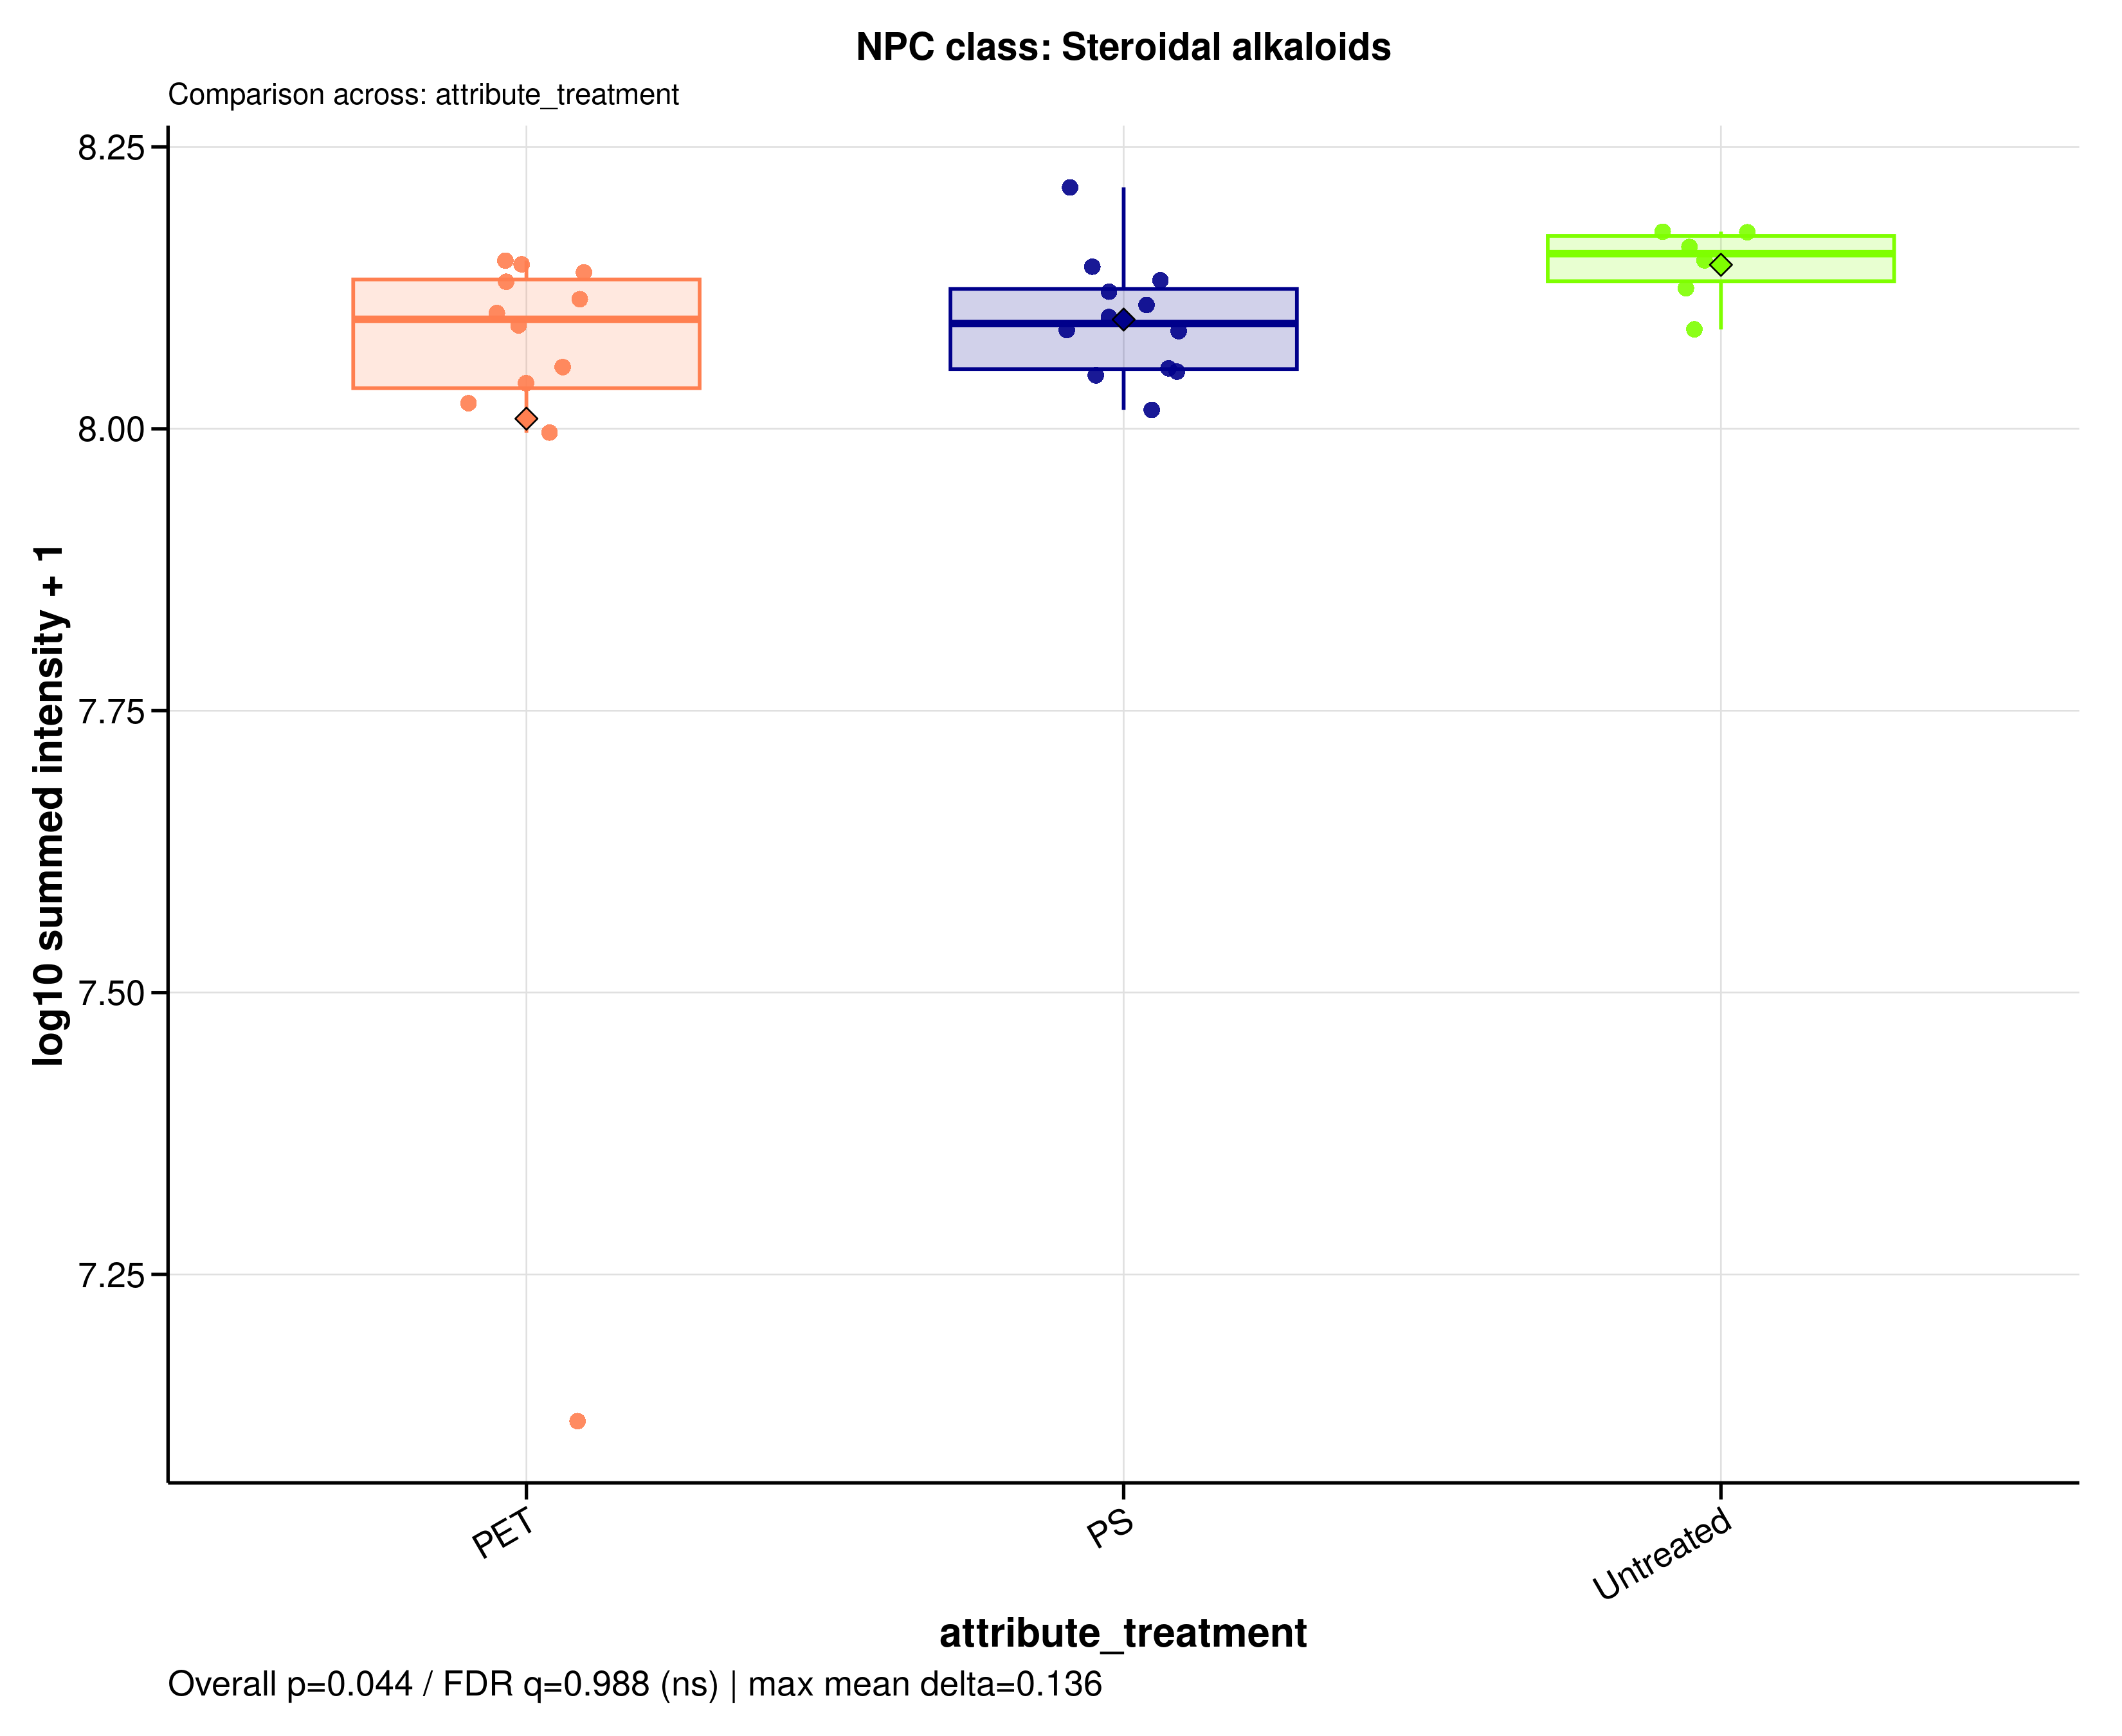

The file beside this chart, header and first rows:
sample_id	group	data_source	npc_level	npc_term	npc_label	npc_plot_label	npc_pathway	npc_superclass	npc_class	n_features	summed_intensity	plot_intensity	npc_overall_test	npc_overall_p_value	npc_overall_q_value	npc_overall_significance	npc_max_mean_difference	npc_max_median_difference
A549_110626_PET05	PET	raw	class	Steroidal alkaloids	NPC class: Steroidal alkaloids	Steroidal alkaloids	Alkaloids x Terpenoids	Pseudoalkaloids (transamidation)	Steroidal alkaloids	13	109756270	8.04	kruskal_wallis	0.044	0.9884	ns	0.1365	0.06196
A549_110626_PET100	PET	raw	class	Steroidal alkaloids	NPC class: Steroidal alkaloids	Steroidal alkaloids	Alkaloids x Terpenoids	Pseudoalkaloids (transamidation)	Steroidal alkaloids	13	113436071	8.055	kruskal_wallis	0.044	0.9884	ns	0.1365	0.06196
A549_110626_PS05	PS	raw	class	Steroidal alkaloids	NPC class: Steroidal alkaloids	Steroidal alkaloids	Alkaloids x Terpenoids	Pseudoalkaloids (transamidation)	Steroidal alkaloids	13	132304181	8.122	kruskal_wallis	0.044	0.9884	ns	0.1365	0.06196
A549_110626_PS100	PS	raw	class	Steroidal alkaloids	NPC class: Steroidal alkaloids	Steroidal alkaloids	Alkaloids x Terpenoids	Pseudoalkaloids (transamidation)	Steroidal alkaloids	13	111544501	8.047	kruskal_wallis	0.044	0.9884	ns	0.1365	0.06196
A549_110626_untreated	Untreated	raw	class	Steroidal alkaloids	NPC class: Steroidal alkaloids	Steroidal alkaloids	Alkaloids x Terpenoids	Pseudoalkaloids (transamidation)	Steroidal alkaloids	13	133280674	8.125	kruskal_wallis	0.044	0.9884	ns	0.1365	0.06196
A549_180626_PET05	PET	raw	class	Steroidal alkaloids	NPC class: Steroidal alkaloids	Steroidal alkaloids	Alkaloids x Terpenoids	Pseudoalkaloids (transamidation)	Steroidal alkaloids	13	99218965	7.997	kruskal_wallis	0.044	0.9884	ns	0.1365	0.06196
A549_180626_PET100	PET	raw	class	Steroidal alkaloids	NPC class: Steroidal alkaloids	Steroidal alkaloids	Alkaloids x Terpenoids	Pseudoalkaloids (transamidation)	Steroidal alkaloids	13	135009820	8.13	kruskal_wallis	0.044	0.9884	ns	0.1365	0.06196
A549_180626_PS05	PS	raw	class	Steroidal alkaloids	NPC class: Steroidal alkaloids	Steroidal alkaloids	Alkaloids x Terpenoids	Pseudoalkaloids (transamidation)	Steroidal alkaloids	13	113135464	8.054	kruskal_wallis	0.044	0.9884	ns	0.1365	0.06196
A549_180626_PS100	PS	raw	class	Steroidal alkaloids	NPC class: Steroidal alkaloids	Steroidal alkaloids	Alkaloids x Terpenoids	Pseudoalkaloids (transamidation)	Steroidal alkaloids	13	128749346	8.11	kruskal_wallis	0.044	0.9884	ns	0.1365	0.06196
A549_180626_untreated	Untreated	raw	class	Steroidal alkaloids	NPC class: Steroidal alkaloids	Steroidal alkaloids	Alkaloids x Terpenoids	Pseudoalkaloids (transamidation)	Steroidal alkaloids	13	149404660	8.174	kruskal_wallis	0.044	0.9884	ns	0.1365	0.06196
A549_210626_PET05	PET	raw	class	Steroidal alkaloids	NPC class: Steroidal alkaloids	Steroidal alkaloids	Alkaloids x Terpenoids	Pseudoalkaloids (transamidation)	Steroidal alkaloids	13	105393236	8.023	kruskal_wallis	0.044	0.9884	ns	0.1365	0.06196
A549_210626_PET100	PET	raw	class	Steroidal alkaloids	NPC class: Steroidal alkaloids	Steroidal alkaloids	Alkaloids x Terpenoids	Pseudoalkaloids (transamidation)	Steroidal alkaloids	13	130302782	8.115	kruskal_wallis	0.044	0.9884	ns	0.1365	0.06196
A549_210626_PS05	PS	raw	class	Steroidal alkaloids	NPC class: Steroidal alkaloids	Steroidal alkaloids	Alkaloids x Terpenoids	Pseudoalkaloids (transamidation)	Steroidal alkaloids	13	122355063	8.088	kruskal_wallis	0.044	0.9884	ns	0.1365	0.06196
A549_210626_PS100	PS	raw	class	Steroidal alkaloids	NPC class: Steroidal alkaloids	Steroidal alkaloids	Alkaloids x Terpenoids	Pseudoalkaloids (transamidation)	Steroidal alkaloids	13	125619512	8.099	kruskal_wallis	0.044	0.9884	ns	0.1365	0.06196
A549_210626_untreated	Untreated	raw	class	Steroidal alkaloids	NPC class: Steroidal alkaloids	Steroidal alkaloids	Alkaloids x Terpenoids	Pseudoalkaloids (transamidation)	Steroidal alkaloids	13	122502212	8.088	kruskal_wallis	0.044	0.9884	ns	0.1365	0.06196
MDM_160526_PET05	PET	raw	class	Steroidal alkaloids	NPC class: Steroidal alkaloids	Steroidal alkaloids	Alkaloids x Terpenoids	Pseudoalkaloids (transamidation)	Steroidal alkaloids	13	137673726	8.139	kruskal_wallis	0.044	0.9884	ns	0.1365	0.06196
MDM_160526_PET100	PET	raw	class	Steroidal alkaloids	NPC class: Steroidal alkaloids	Steroidal alkaloids	Alkaloids x Terpenoids	Pseudoalkaloids (transamidation)	Steroidal alkaloids	13	123502624	8.092	kruskal_wallis	0.044	0.9884	ns	0.1365	0.06196
MDM_160526_PS05	PS	raw	class	Steroidal alkaloids	NPC class: Steroidal alkaloids	Steroidal alkaloids	Alkaloids x Terpenoids	Pseudoalkaloids (transamidation)	Steroidal alkaloids	13	139258656	8.144	kruskal_wallis	0.044	0.9884	ns	0.1365	0.06196
MDM_160526_PS100	PS	raw	class	Steroidal alkaloids	NPC class: Steroidal alkaloids	Steroidal alkaloids	Alkaloids x Terpenoids	Pseudoalkaloids (transamidation)	Steroidal alkaloids	13	103925707	8.017	kruskal_wallis	0.044	0.9884	ns	0.1365	0.06196
MDM_160526_untreated	Untreated	raw	class	Steroidal alkaloids	NPC class: Steroidal alkaloids	Steroidal alkaloids	Alkaloids x Terpenoids	Pseudoalkaloids (transamidation)	Steroidal alkaloids	13	149583250	8.175	kruskal_wallis	0.044	0.9884	ns	0.1365	0.06196
MDM_A_190626_PET05	PET	raw	class	Steroidal alkaloids	NPC class: Steroidal alkaloids	Steroidal alkaloids	Alkaloids x Terpenoids	Pseudoalkaloids (transamidation)	Steroidal alkaloids	13	13180357	7.12	kruskal_wallis	0.044	0.9884	ns	0.1365	0.06196
MDM_A_190626_PET100	PET	raw	class	Steroidal alkaloids	NPC class: Steroidal alkaloids	Steroidal alkaloids	Alkaloids x Terpenoids	Pseudoalkaloids (transamidation)	Steroidal alkaloids	13	126668457	8.103	kruskal_wallis	0.044	0.9884	ns	0.1365	0.06196
MDM_A_190626_PS05	PS	raw	class	Steroidal alkaloids	NPC class: Steroidal alkaloids	Steroidal alkaloids	Alkaloids x Terpenoids	Pseudoalkaloids (transamidation)	Steroidal alkaloids	13	112413409	8.051	kruskal_wallis	0.044	0.9884	ns	0.1365	0.06196
MDM_A_190626_PS100	PS	raw	class	Steroidal alkaloids	NPC class: Steroidal alkaloids	Steroidal alkaloids	Alkaloids x Terpenoids	Pseudoalkaloids (transamidation)	Steroidal alkaloids	13	122083651	8.087	kruskal_wallis	0.044	0.9884	ns	0.1365	0.06196
MDM_A_190626_untreated	Untreated	raw	class	Steroidal alkaloids	NPC class: Steroidal alkaloids	Steroidal alkaloids	Alkaloids x Terpenoids	Pseudoalkaloids (transamidation)	Steroidal alkaloids	13	144944255	8.161	kruskal_wallis	0.044	0.9884	ns	0.1365	0.06196
MDM_B_120626_PS05	PS	raw	class	Steroidal alkaloids	NPC class: Steroidal alkaloids	Steroidal alkaloids	Alkaloids x Terpenoids	Pseudoalkaloids (transamidation)	Steroidal alkaloids	13	135440372	8.132	kruskal_wallis	0.044	0.9884	ns	0.1365	0.06196
MDM_B_190626_PET05	PET	raw	class	Steroidal alkaloids	NPC class: Steroidal alkaloids	Steroidal alkaloids	Alkaloids x Terpenoids	Pseudoalkaloids (transamidation)	Steroidal alkaloids	13	140985090	8.149	kruskal_wallis	0.044	0.9884	ns	0.1365	0.06196
MDM_B_190626_PET100	PET	raw	class	Steroidal alkaloids	NPC class: Steroidal alkaloids	Steroidal alkaloids	Alkaloids x Terpenoids	Pseudoalkaloids (transamidation)	Steroidal alkaloids	13	139905051	8.146	kruskal_wallis	0.044	0.9884	ns	0.1365	0.06196
MDM_B_190626_PS100	PS	raw	class	Steroidal alkaloids	NPC class: Steroidal alkaloids	Steroidal alkaloids	Alkaloids x Terpenoids	Pseudoalkaloids (transamidation)	Steroidal alkaloids	13	163736866	8.214	kruskal_wallis	0.044	0.9884	ns	0.1365	0.06196
MDM_B_190626_untreated	Untreated	raw	class	Steroidal alkaloids	NPC class: Steroidal alkaloids	Steroidal alkaloids	Alkaloids x Terpenoids	Pseudoalkaloids (transamidation)	Steroidal alkaloids	13	141059307	8.149	kruskal_wallis	0.044	0.9884	ns	0.1365	0.06196
